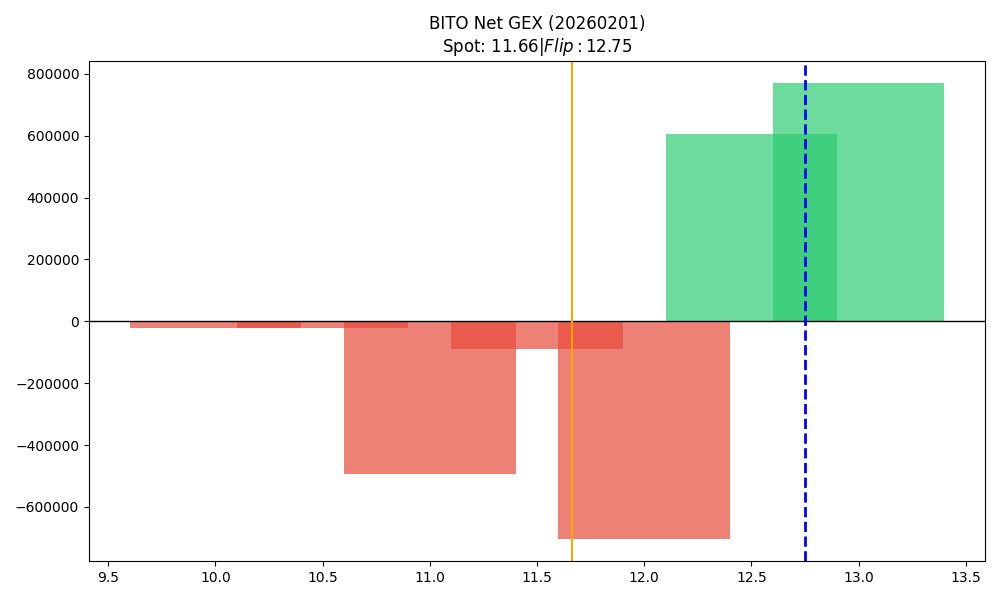

The table this chart was drawn from, first rows:
strike, call_gex, put_gex, call_dex, put_dex, net_greek_delta, net_gex
10.0, 5777, 26036, 34139, -21107, 0.06172, -20260
10.5, 2013, 25013, 9659, -17892, -0.07058, -23000
11.0, 22884, 517588, 71919, -403709, -0.2864, -494703
11.5, 14012, 103438, 21989, -683415, -0.84, -89426
12.0, 362343, 1064481, 381534, -4614237, -0.6966, -702139
12.5, 614481, 7466, 371137, -4526312, -0.578, 607015
13.0, 798952, 29308, 691073, -5206675, -0.4123, 769644
